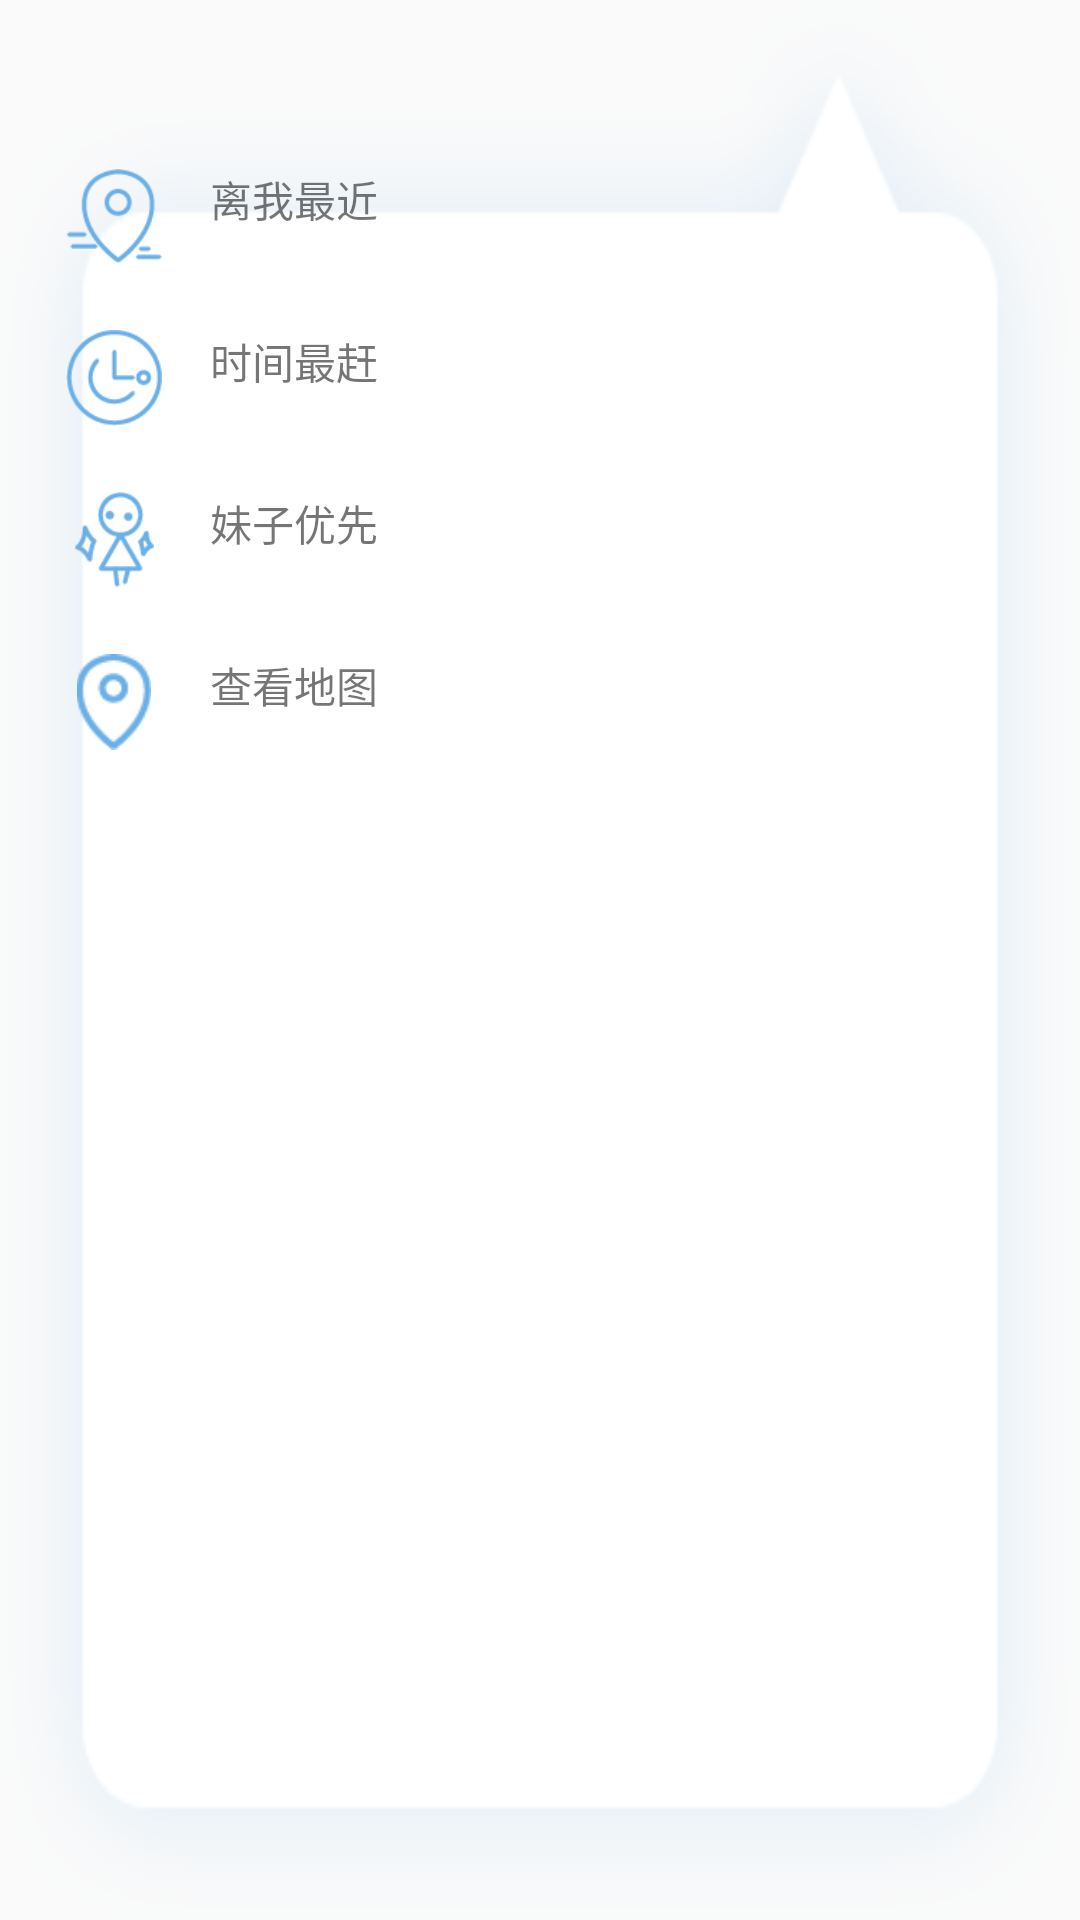

Reconstruct the res/layout file that produces this screen, plus the resources it refers to.
<!-- AndroidManifest.xml: application theme AppTheme -->
<!-- res/layout/sort_view.xml -->
<?xml version="1.0" encoding="utf-8"?>
<LinearLayout xmlns:android="http://schemas.android.com/apk/res/android"
    android:layout_width="150dp"
    android:layout_height="100dp"
    android:background="@drawable/sort_back"
    android:orientation="vertical">

    <RelativeLayout
        android:id="@+id/near_me"
        android:layout_width="match_parent"
        android:layout_height="wrap_content"
        android:layout_marginLeft="12dp"
        android:layout_marginTop="56dp">

        <ImageView
            android:id="@+id/near_me_image"
            android:layout_width="32dp"
            android:layout_height="32dp"
            android:layout_marginLeft="10dp"
            android:src="@drawable/sortplace" />

        <TextView
            android:layout_width="wrap_content"
            android:layout_height="wrap_content"
            android:layout_marginLeft="16dp"
            android:layout_toRightOf="@+id/near_me_image"
            android:text="离我最近"
            android:textSize="14sp" />
    </RelativeLayout>
    <RelativeLayout
        android:id="@+id/sort_time"
        android:layout_width="match_parent"
        android:layout_height="wrap_content"
        android:layout_marginLeft="12dp"
        android:layout_marginTop="22dp">

        <ImageView
            android:id="@+id/sort_time_image"
            android:layout_width="32dp"
            android:layout_height="32dp"
            android:layout_marginLeft="10dp"
            android:src="@drawable/sorttime" />

        <TextView
            android:layout_width="wrap_content"
            android:layout_height="wrap_content"
            android:layout_marginLeft="16dp"
            android:layout_toRightOf="@+id/sort_time_image"
            android:text="时间最赶"
            android:textSize="14sp" />
    </RelativeLayout>
    <RelativeLayout
        android:id="@+id/sort_girl"
        android:layout_width="match_parent"
        android:layout_marginLeft="12dp"
        android:layout_height="wrap_content"
        android:layout_marginTop="22dp">

        <ImageView
            android:id="@+id/sort_girl_image"
            android:layout_width="32dp"
            android:layout_height="32dp"
            android:layout_marginLeft="10dp"
            android:src="@drawable/sortgirl" />

        <TextView
            android:layout_width="wrap_content"
            android:layout_height="wrap_content"
            android:layout_marginLeft="16dp"
            android:layout_toRightOf="@+id/sort_girl_image"
            android:text="妹子优先"
            android:textSize="14sp" />
    </RelativeLayout>
    <RelativeLayout
        android:id="@+id/show_map_layout"
        android:layout_width="match_parent"
        android:layout_marginLeft="12dp"
        android:layout_height="wrap_content"
        android:layout_marginTop="22dp">

        <ImageView
            android:id="@+id/show_map"
            android:layout_width="32dp"
            android:layout_height="32dp"
            android:layout_marginLeft="10dp"
            android:src="@drawable/iconplace24" />

        <TextView
            android:layout_width="wrap_content"
            android:layout_height="wrap_content"
            android:layout_marginLeft="16dp"
            android:layout_toRightOf="@+id/show_map"
            android:text="查看地图"
            android:textSize="14sp" />
    </RelativeLayout>
</LinearLayout>
<!-- resources referenced by this layout -->
<resources>
  <!-- drawable iconplace24: png bitmap (drawable-xhdpi, 1755 bytes) -->
  <!-- drawable sort_back: png bitmap (drawable, 6511 bytes) -->
  <!-- drawable sortgirl: png bitmap (drawable, 2428 bytes) -->
  <!-- drawable sortplace: png bitmap (drawable-xhdpi, 2292 bytes) -->
  <!-- drawable sorttime: png bitmap (drawable-xhdpi, 2567 bytes) -->
  <style name="AppTheme" parent="Theme.AppCompat.Light.NoActionBar">
          
          <item name="colorPrimary">@color/colorPrimary</item>
          <item name="colorPrimaryDark">@color/colorPrimaryDark</item>
          <item name="colorAccent">@color/colorAccent</item>
      </style>
  <color name="colorPrimary">#3F51B5</color>
  <color name="colorPrimaryDark">#303F9F</color>
  <color name="colorAccent">#FF4081</color>
</resources>
